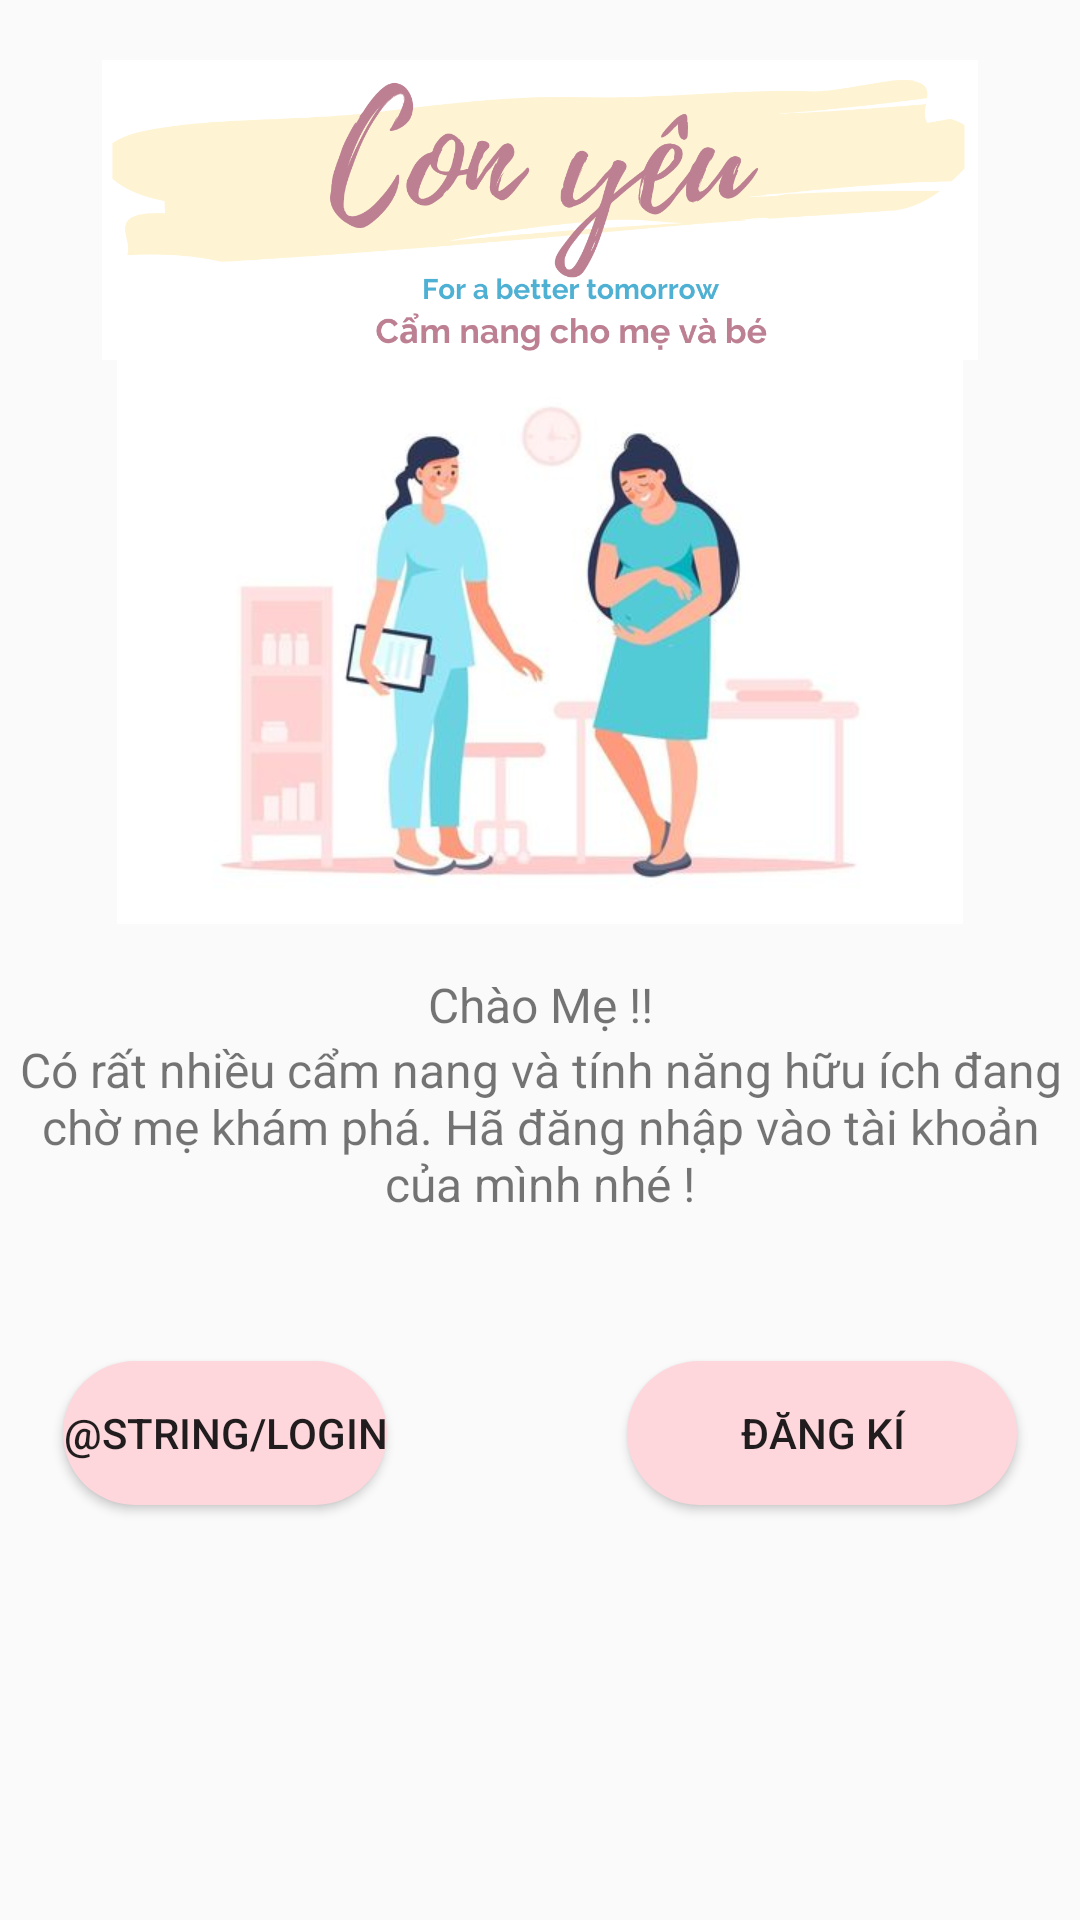

Produce the Android XML layout that renders to this screen, including the resource entries it uses.
<!-- AndroidManifest.xml: application theme Theme.ConYeu -->
<!-- res/layout/activity_logout_main.xml -->
<?xml version="1.0" encoding="utf-8"?>
<LinearLayout xmlns:android="http://schemas.android.com/apk/res/android"
    xmlns:app="http://schemas.android.com/apk/res-auto"
    xmlns:tools="http://schemas.android.com/tools"
    android:layout_width="match_parent"
    android:layout_height="match_parent"
    android:orientation="vertical"
    tools:context=".Logout_MainActivity">

    <androidx.constraintlayout.widget.ConstraintLayout
        android:layout_width="match_parent"
        android:layout_height="wrap_content"
        android:layout_marginTop="20dp"
       >



        <ImageView
            android:id="@+id/logonapname"
            android:layout_width="300dp"
            android:layout_height="100dp"
            app:layout_constraintEnd_toEndOf="parent"
            app:layout_constraintStart_toStartOf="parent"
            app:layout_constraintTop_toTopOf="parent"
            app:srcCompat="@drawable/appname" />

        <ImageView
            android:id="@+id/imageView"
            android:layout_width="0dp"
            android:layout_height="wrap_content"

            app:layout_constraintEnd_toEndOf="parent"
            app:layout_constraintStart_toStartOf="parent"
            app:layout_constraintTop_toBottomOf="@+id/logonapname"
            app:srcCompat="@drawable/logo1" />
    </androidx.constraintlayout.widget.ConstraintLayout>

    <androidx.constraintlayout.widget.ConstraintLayout
        android:layout_width="match_parent"
        android:layout_height="match_parent">

        <TextView
            android:id="@+id/title2"
            android:layout_width="wrap_content"
            android:layout_height="wrap_content"
            android:layout_marginTop="16dp"
            android:text="Chào Mẹ !!"
            android:textSize="16sp"
            app:layout_constraintEnd_toEndOf="parent"
            app:layout_constraintStart_toStartOf="parent"
            app:layout_constraintTop_toTopOf="parent" />

        <Button
            android:id="@+id/btnLogin"
            android:layout_width="wrap_content"
            android:layout_height="wrap_content"
            android:layout_marginStart="16dp"
            android:layout_marginTop="8dp"
            android:background="@drawable/custom_edittex"
            android:text="@string/login"
            app:layout_constraintStart_toStartOf="@+id/textView9"
            app:layout_constraintTop_toBottomOf="@+id/textView9" />

        <Button
            android:id="@+id/btnRegister"
            android:layout_width="130dp"
            android:layout_height="wrap_content"
            android:layout_marginTop="8dp"
            android:layout_marginEnd="16dp"
            android:background="@drawable/custom_edittex"
            android:text="Đăng kí"
            app:layout_constraintEnd_toEndOf="@+id/textView9"
            app:layout_constraintTop_toBottomOf="@+id/textView9" />

        <TextView
            android:id="@+id/textView9"
            android:layout_width="350dp"
            android:layout_height="100dp"
            android:text="Có rất nhiều cẩm nang và tính năng hữu ích đang chờ mẹ khám phá. Hã đăng nhập vào tài khoản của mình nhé !"
            android:textAlignment="center"
            android:textSize="16sp"
            app:layout_constraintEnd_toEndOf="parent"
            app:layout_constraintStart_toStartOf="parent"
            app:layout_constraintTop_toBottomOf="@+id/title2" />
    </androidx.constraintlayout.widget.ConstraintLayout>

</LinearLayout>
<!-- resources referenced by this layout -->
<resources>
  <!-- drawable appname: png bitmap (drawable-xhdpi, 70941 bytes) -->
  <!-- drawable custom_edittex (drawable) -->
  <?xml version="1.0" encoding="utf-8"?>
  <shape xmlns:android="http://schemas.android.com/apk/res/android"
      android:shape="rectangle">
  
      <corners android:radius="30dp">
  
      </corners>
      <solid android:color="@color/pink1">
  
      </solid>
  
  </shape>
  <!-- drawable logo1: jpg bitmap (drawable-xhdpi, 15310 bytes) -->
  <style name="Theme.ConYeu" parent="Theme.MaterialComponents.DayNight.DarkActionBar.Bridge">
          
          <item name="colorPrimary">@color/pink2</item>
          <item name="colorPrimaryVariant">@color/pink2</item>
          <item name="colorOnPrimary">@color/blue1</item>
  
          
          <item name="colorSecondary">@color/teal_200</item>
          <item name="colorSecondaryVariant">@color/teal_700</item>
          <item name="colorOnSecondary">@color/black</item>
          
  
  
  
  
  
  
  
  
      </style>
  <color name="pink1">#FED7DD</color>
  <color name="pink2">#ED819D</color>
  <color name="blue1">#C2F2F6</color>
  <color name="teal_200">#FF03DAC5</color>
  <color name="teal_700">#FF018786</color>
  <color name="black">#FF000000</color>
</resources>
